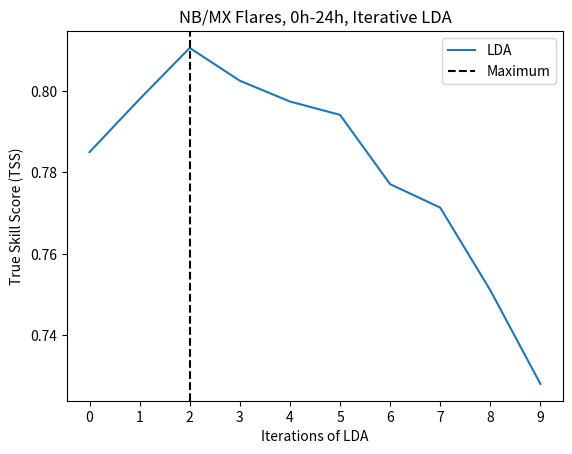

The script that saved this image:
tss = [
0.7849750730617157,
0.7979928638675939,
0.8105483429457512,
0.8025023932151362,
0.7973995047429173,
0.7941281181022002,
0.7771145341339725,
0.7713549948971115,
0.7510700242881668,
0.7280951589806881,
]

iters = [i for i in range(0, 10)]

from matplotlib import pyplot as plt
import numpy as np

def main():
    plt.plot(tss, label="LDA")
    plt.xticks(iters)
    plt.xlabel("Iterations of LDA")
    plt.ylabel("True Skill Score (TSS)")
    plt.title("NB/MX Flares, 0h-24h, Iterative LDA")
    plt.axvline(np.argmax(tss), c="k", ls="--", label="Maximum")
    plt.legend()
    plt.show()

if __name__ == "__main__":
    main()